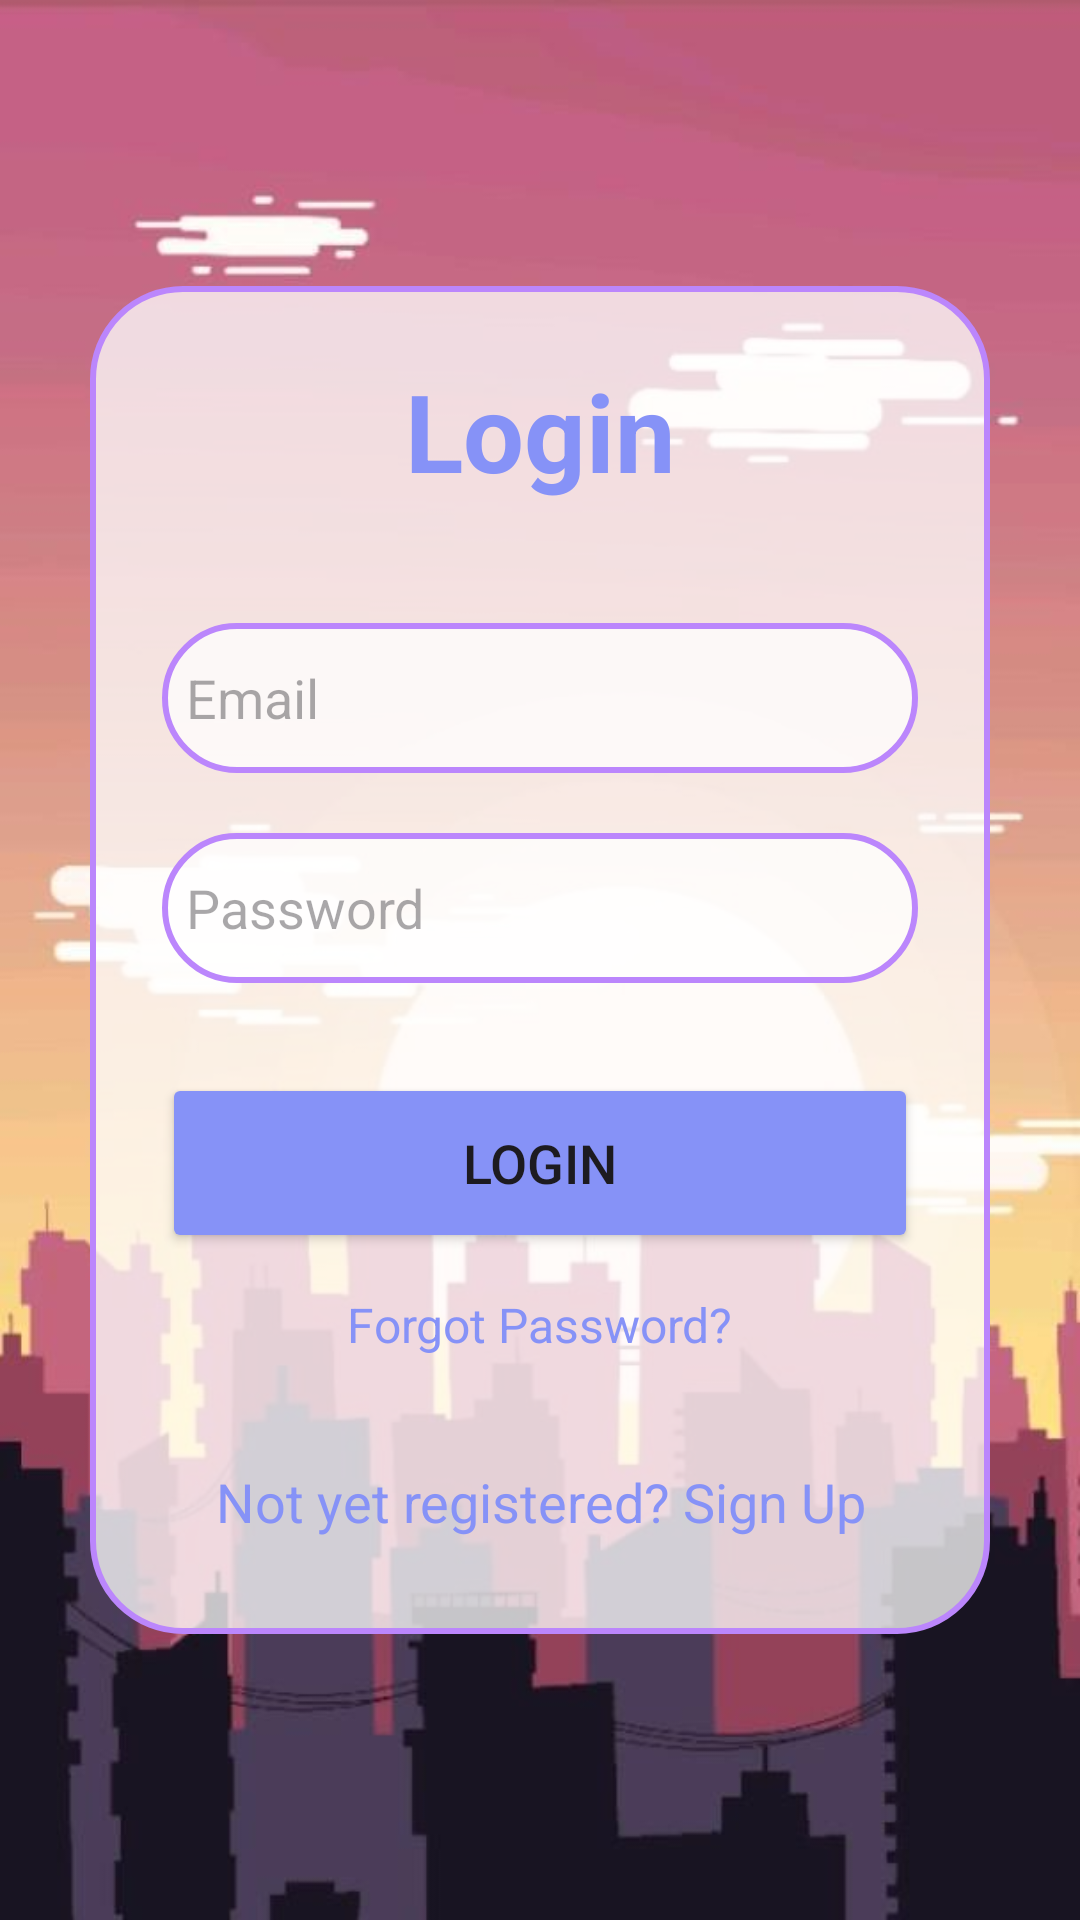

Write the Android layout XML for this screen, with the resource values it uses.
<!-- AndroidManifest.xml: application theme Theme.ProjectAppQLCT -->
<!-- res/layout/activity_login.xml -->
<?xml version="1.0" encoding="utf-8"?>
<LinearLayout
    xmlns:android="http://schemas.android.com/apk/res/android"
    xmlns:app="http://schemas.android.com/apk/res-auto"
    xmlns:tools="http://schemas.android.com/tools"
    android:layout_width="match_parent"
    android:layout_height="match_parent"
    android:orientation="vertical"
    android:gravity="center"
    android:background="@drawable/background_login"
    tools:context=".Authentication.LoginActivity">

        <LinearLayout
            android:layout_margin="30dp"
            app:cardCornerRadius="30dp"
            app:cardElevation="20dp"
            android:layout_width="match_parent"
            android:layout_height="wrap_content"
            android:orientation="vertical"
            android:layout_gravity="center_horizontal"
            android:padding="24dp"
            android:background="@drawable/custom_edittext">
            <TextView
                android:layout_width="match_parent"
                android:layout_height="wrap_content"
                android:text="Login"
                android:id="@+id/loginText"
                android:textSize="36sp"
                android:textAlignment="center"
                android:textStyle="bold"
                android:textColor="@color/lavender"/>
            <EditText
                android:layout_width="match_parent"
                android:layout_height="50dp"
                android:id="@+id/login_email"
                android:background="@drawable/custom_edittext"
                android:layout_marginTop="40dp"
                android:padding="8dp"
                android:hint="Email"
                android:drawableLeft="@drawable/baseline_person_24"
                android:textColor="@color/black"
                android:drawablePadding="8dp"
                android:singleLine="true"/>
            <EditText
                android:layout_width="match_parent"
                android:layout_height="50dp"
                android:id="@+id/login_password"
                android:background="@drawable/custom_edittext"
                android:layout_marginTop="20dp"
                android:inputType="textPassword"
                android:padding="8dp"
                android:hint="Password"
                android:drawableLeft="@drawable/lock"
                android:textColor="@color/black"
                android:drawablePadding="8dp"
                android:singleLine="true"/>
            <Button
                android:layout_width="match_parent"
                android:layout_height="60dp"
                android:text="Login"
                android:id="@+id/login_button"
                android:textSize="18sp"
                android:layout_marginTop="30dp"
                android:backgroundTint="@color/lavender"
                app:cornerRadius = "20dp"/>
            <TextView
                android:id="@+id/forgot_password"
                android:layout_width="wrap_content"
                android:layout_height="wrap_content"
                android:layout_gravity="center"
                android:layout_marginTop="5dp"
                android:padding="8dp"
                android:text="Forgot Password?"
                android:textColor="@color/lavender"
                android:textSize="16sp" />


            <TextView
                android:id="@+id/signUpRedirectText"
                android:layout_width="wrap_content"
                android:layout_height="wrap_content"
                android:layout_marginTop="20dp"
                android:padding="8dp"
                android:layout_gravity="center"
                android:text="Not yet registered? Sign Up"
                android:textAlignment="center"
                android:textColor="@color/lavender"
                android:textSize="18sp" />
        </LinearLayout>
</LinearLayout>
<!-- resources referenced by this layout -->
<resources>
  <color name="black">#FF000000</color>
  <color name="lavender">#8692f7</color>
  <!-- drawable background_login: jpg bitmap (drawable, 30679 bytes) -->
  <!-- drawable custom_edittext (drawable) -->
  <?xml version="1.0" encoding="utf-8"?>
  <shape xmlns:android="http://schemas.android.com/apk/res/android"
      android:shape="rectangle">
  
      
      <solid android:color="#C0FFFFFF"/> 
  
      
      <stroke
          android:width="2dp"
          android:color="@color/purple_200"/>
  
      
      <corners
          android:radius="30dp" />
  </shape>
  <style name="Theme.ProjectAppQLCT" parent="Base.Theme.ProjectAppQLCT" />
  <color name="purple_200">#FFBB86FC</color>
  <style name="Base.Theme.ProjectAppQLCT" parent="Theme.Material3.DayNight.NoActionBar">
          
          
      </style>
</resources>
